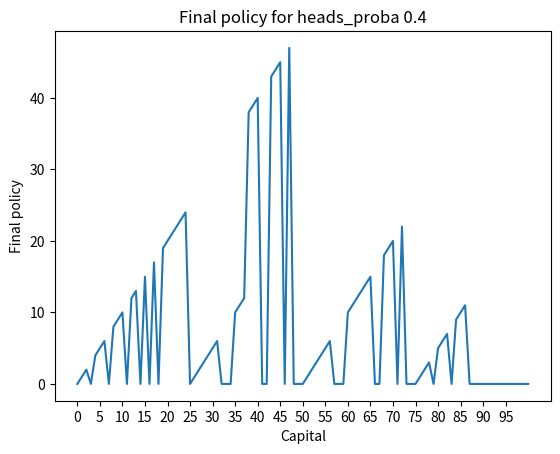

Recreate this plot in Python. (Note: this script raises an exception after producing the figure.)
import numpy as np
import matplotlib.pyplot as plt


def value_iteration(heads_proba, theta=1e-10, max_capital=100):
    values = np.zeros(max_capital+1)
    values[max_capital] = 1
    values[0] = 0

    counter = 0
    while True:
        old_state_value = values.copy()
        for state in range(1, len(values) - 1):
            temp_values = []
            for action in range(min(state, max_capital -state) + 1):
                exp_return = heads_proba * values[state + action] \
                             + (1-heads_proba) * values[state - action]
                temp_values.append(exp_return)
            
            opt_action = np.argmax(temp_values)
            values[state] = temp_values[opt_action]

        counter += 1
        if not counter % 50:
            print(f'Step: {counter}, Delta: {delta}')

        delta = abs(old_state_value - values).max()
        if delta < theta:
            break
    return values

def greedy_policy(values, heads_proba, max_capital=100):
    policy = np.zeros(max_capital + 1)
    for state in range(1, len(values) - 1):
        temp_values = []
        for action in range(min(state, max_capital -state) + 1):
            exp_return = heads_proba * values[state + action] \
                         + (1-heads_proba) * values[state - action]
            temp_values.append(exp_return)
        policy[state] = np.argmax(temp_values)
    return policy

def plot_results(policy, proba):
    plt.plot(policy)
    plt.xlabel('Capital')
    plt.ylabel('Final policy')
    plt.title(f'Final policy for heads_proba {proba}')
    plt.xticks(range(0, 100, 5))
    plt.savefig(f'images/ex4_9_proba_{proba}.png')
    plt.show()


if __name__ == '__main__':
    probabilities = [0.4, 0.25, 0.55]
    for proba in probabilities:
        values = value_iteration(proba)
        policy = greedy_policy(values, proba)
        plot_results(policy, proba)
